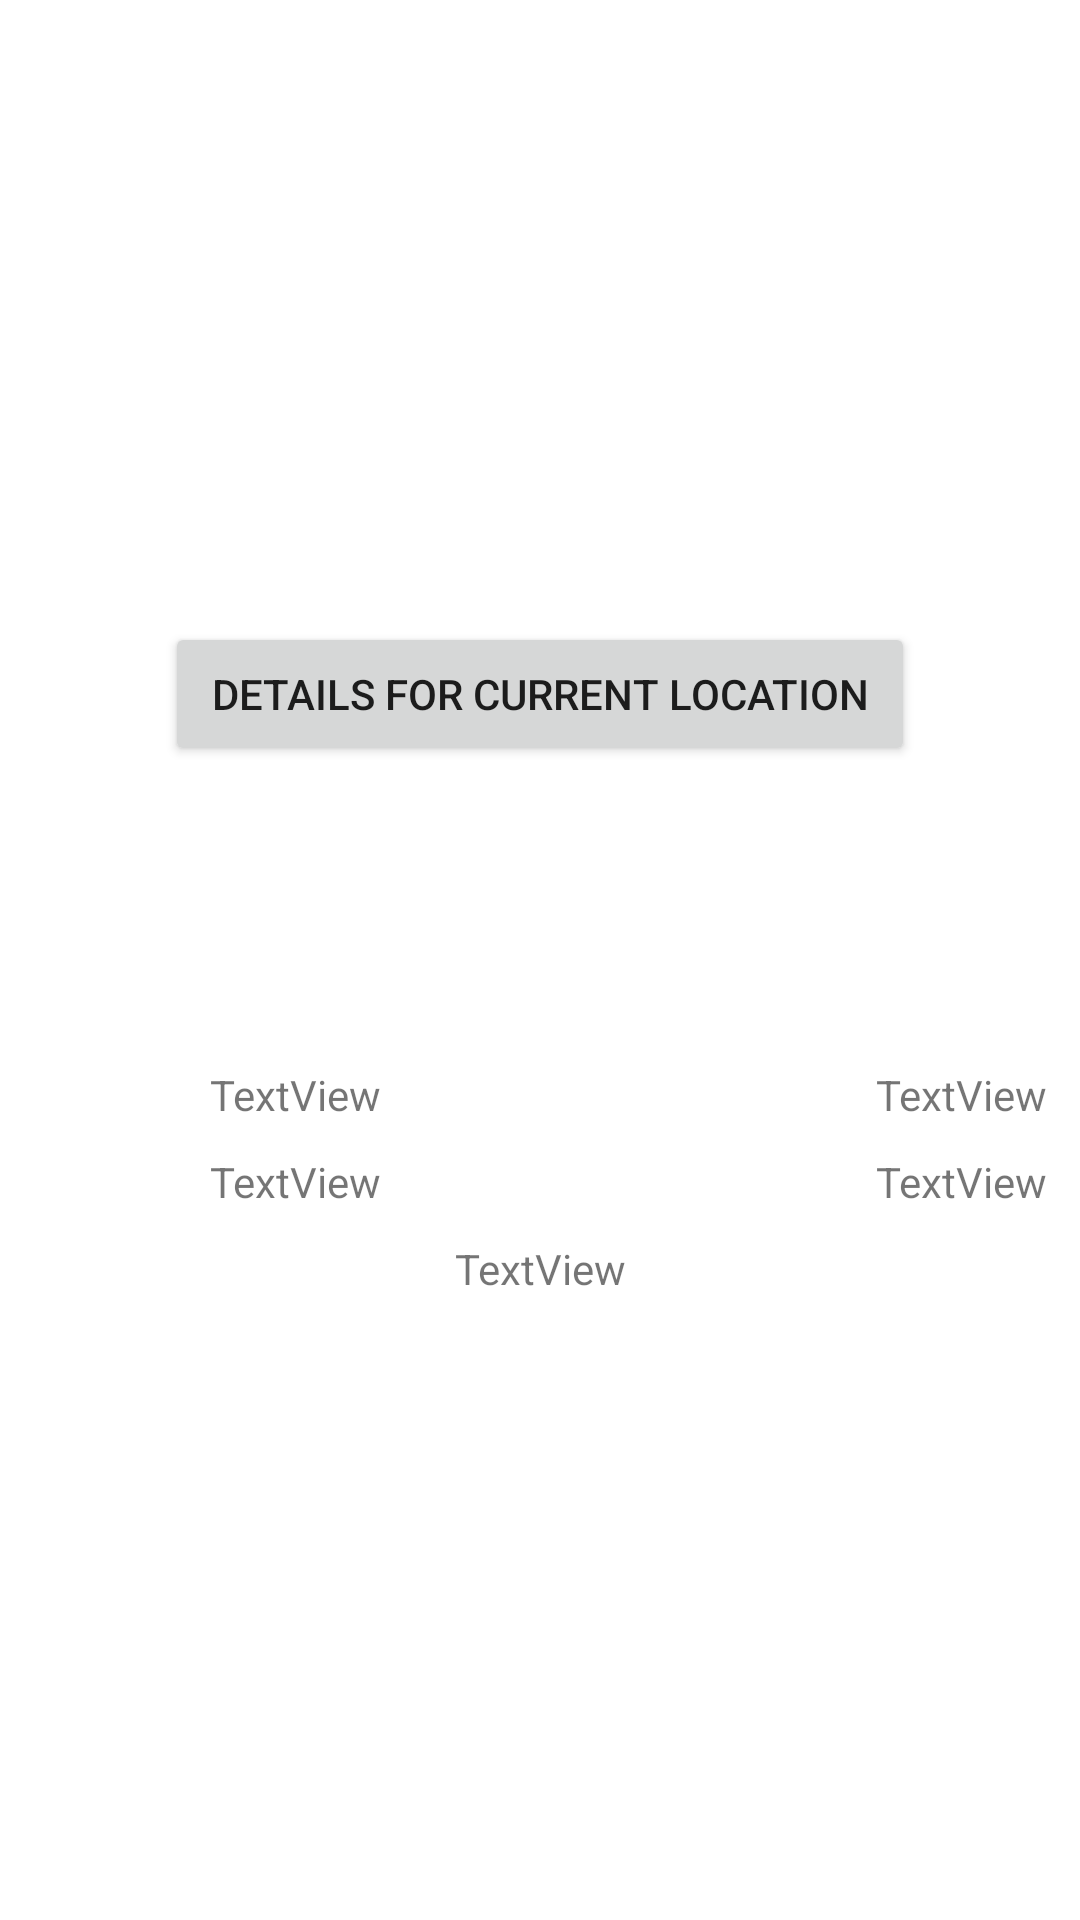

Reconstruct the res/layout file that produces this screen, plus the resources it refers to.
<!-- AndroidManifest.xml: application theme Theme.GoogleMaps -->
<!-- res/layout/activity_show_details_map.xml -->
<?xml version="1.0" encoding="utf-8"?>
<LinearLayout xmlns:android="http://schemas.android.com/apk/res/android"
    xmlns:app="http://schemas.android.com/apk/res-auto"
    xmlns:tools="http://schemas.android.com/tools"
    android:layout_width="match_parent"
    android:layout_height="match_parent"
    android:gravity="center"
    android:orientation="vertical"
    tools:context=".ShowDetailsMapActivity">

    <Button
        android:id="@+id/button1"
        android:layout_width="250dp"
        android:layout_height="wrap_content"
        android:layout_marginBottom="100dp"
        android:gravity="center"
        android:text="Details for current location" />

    <LinearLayout
        android:layout_width="wrap_content"
        android:layout_height="wrap_content"
        android:layout_marginBottom="10dp"
        android:orientation="horizontal">

        <TextView
            android:id="@+id/textView1"
            android:layout_width="197dp"
            android:layout_height="wrap_content"
            android:gravity="center"
            android:text="TextView" />

        <TextView
            android:id="@+id/textView2"
            android:layout_width="247dp"
            android:layout_height="wrap_content"
            android:gravity="center"
            android:text="TextView" />
    </LinearLayout>

    <LinearLayout
        android:layout_width="wrap_content"
        android:layout_height="wrap_content"
        android:layout_marginBottom="10dp"
        android:orientation="horizontal">

        <TextView
            android:id="@+id/textView3"
            android:layout_width="197dp"
            android:layout_height="wrap_content"
            android:gravity="center"
            android:text="TextView" />

        <TextView
            android:id="@+id/textView4"
            android:layout_width="247dp"
            android:layout_height="wrap_content"
            android:gravity="center"
            android:text="TextView" />
    </LinearLayout>

    <TextView
        android:id="@+id/textView5"
        android:layout_width="match_parent"
        android:layout_height="wrap_content"
        android:gravity="center"
        android:text="TextView" />
</LinearLayout>
<!-- resources referenced by this layout -->
<resources>
  <style name="Theme.GoogleMaps" parent="Theme.MaterialComponents.DayNight.NoActionBar">
          
          <item name="colorPrimary">@color/purple_500</item>
          <item name="colorPrimaryVariant">@color/purple_700</item>
          <item name="colorOnPrimary">@color/white</item>
          
          <item name="colorSecondary">@color/teal_200</item>
          <item name="colorSecondaryVariant">@color/teal_700</item>
          <item name="colorOnSecondary">@color/black</item>
          
          <item name="android:statusBarColor" tools:targetApi="l">?attr/colorPrimaryVariant</item>
          
      </style>
  <!-- not gathered from this repository: default colours our renderer supplied (Android Studio template values) -->
  <color name="purple_500">#FF6200EE</color>
  <color name="purple_700">#FF3700B3</color>
  <color name="teal_200">#FF03DAC5</color>
  <color name="teal_700">#FF018786</color>
  <color name="black">#FF000000</color>
  <color name="white">#FFFFFFFF</color>
</resources>
